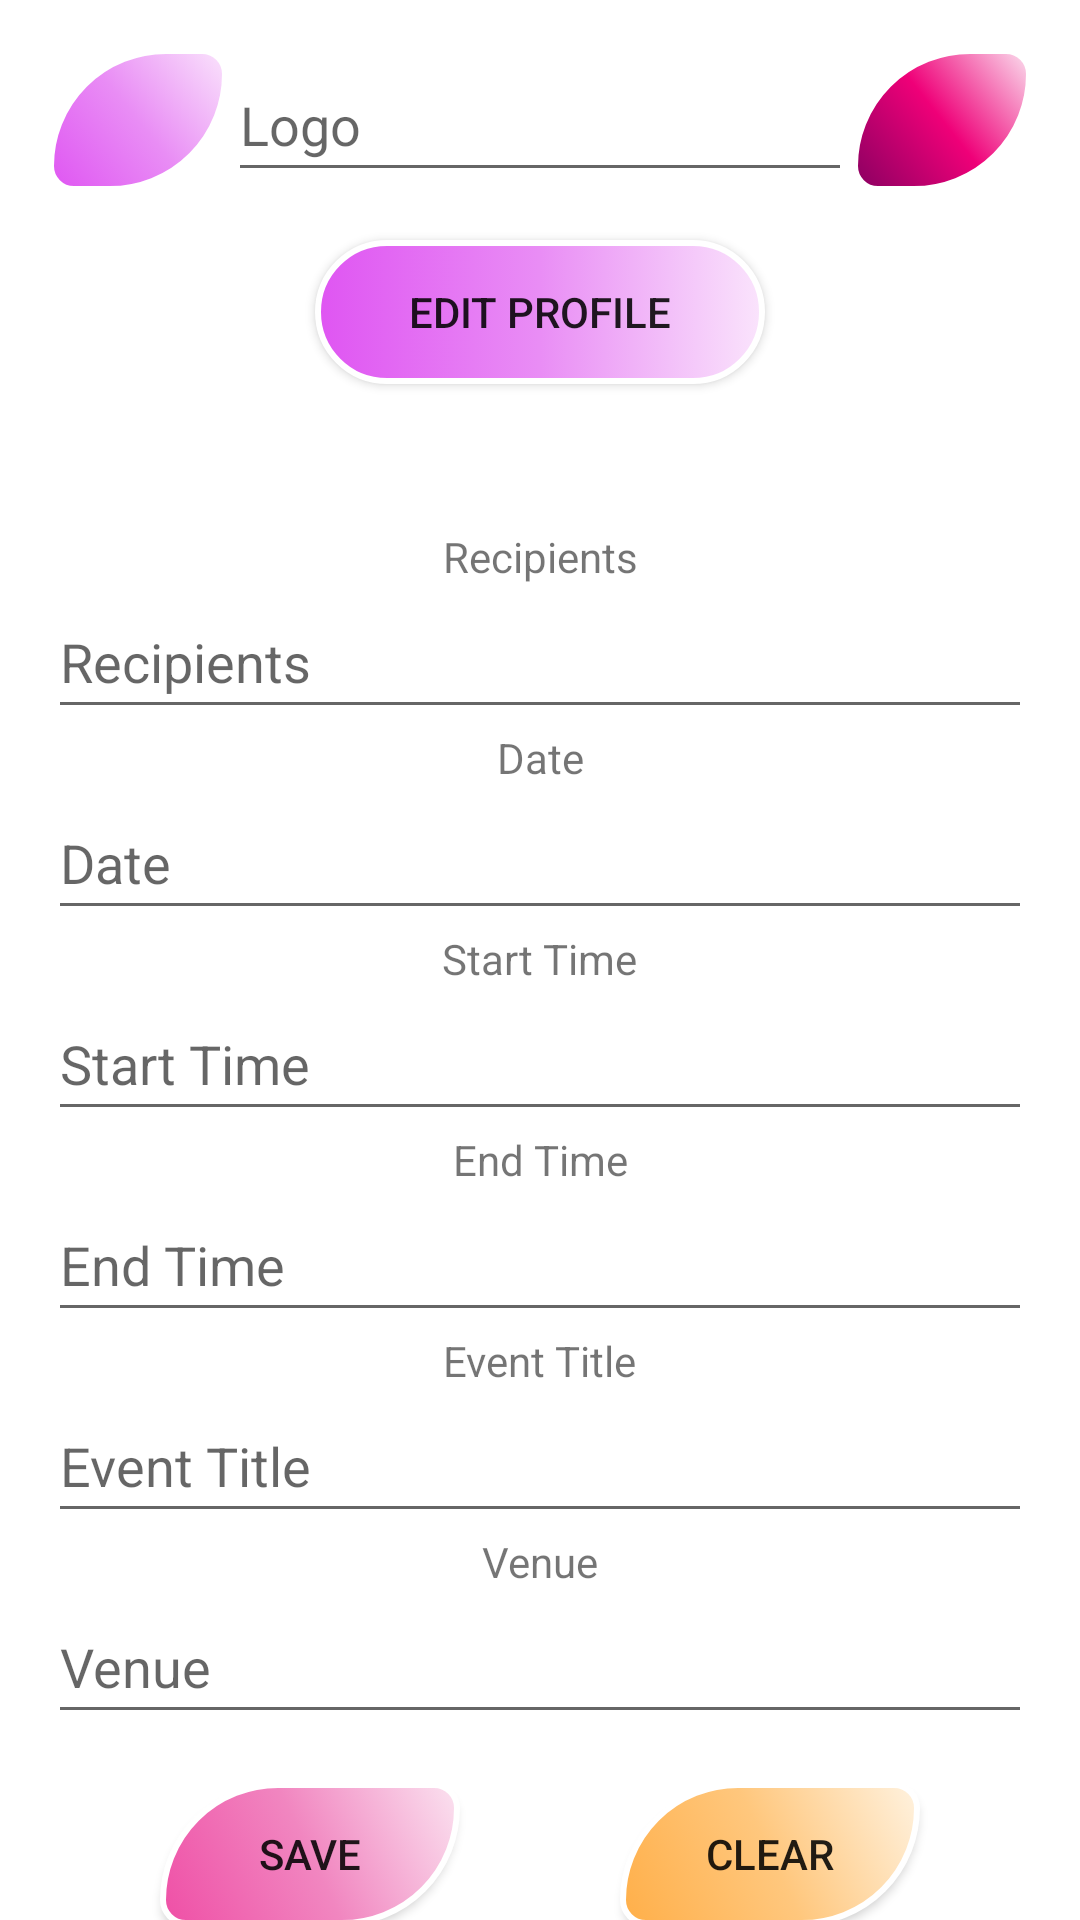

Reconstruct the res/layout file that produces this screen, plus the resources it refers to.
<!-- AndroidManifest.xml: application theme Theme.FinExam_Tomelden -->
<!-- res/layout/activity_event_scheduler.xml -->
<?xml version="1.0" encoding="utf-8"?>
<androidx.constraintlayout.widget.ConstraintLayout xmlns:android="http://schemas.android.com/apk/res/android"
    xmlns:app="http://schemas.android.com/apk/res-auto"
    xmlns:tools="http://schemas.android.com/tools"
    android:id="@+id/btnProfileRedirect"
    android:layout_width="match_parent"
    android:layout_height="match_parent"
    tools:context=".EventScheduler">

    <androidx.appcompat.widget.AppCompatButton
        android:id="@+id/btnSave"
        android:layout_width="100dp"
        android:layout_height="wrap_content"
        android:layout_marginTop="16dp"
        android:background="@drawable/bg_color_save"
        android:paddingLeft="20sp"
        android:paddingRight="20sp"
        android:text="@string/save"
        app:layout_constraintEnd_toStartOf="@+id/btnClear"
        app:layout_constraintStart_toStartOf="parent"
        app:layout_constraintTop_toBottomOf="@+id/etVenue" />

    <androidx.appcompat.widget.AppCompatButton
        android:id="@+id/btnClear"
        android:layout_width="100dp"
        android:layout_height="wrap_content"
        android:layout_marginTop="16dp"
        android:background="@drawable/bg_color_cancel"
        android:text="@string/clear"
        app:layout_constraintEnd_toEndOf="parent"
        app:layout_constraintStart_toEndOf="@+id/btnSave"
        app:layout_constraintTop_toBottomOf="@+id/etVenue" />

    <TextView
        android:id="@+id/textView13"
        android:layout_width="wrap_content"
        android:layout_height="wrap_content"
        android:text="@string/venue"
        app:layout_constraintBottom_toTopOf="@+id/etVenue"
        app:layout_constraintEnd_toEndOf="parent"
        app:layout_constraintStart_toStartOf="parent"
        app:layout_constraintTop_toBottomOf="@+id/etEventTitle" />

    <TextView
        android:id="@+id/textView9"
        android:layout_width="wrap_content"
        android:layout_height="wrap_content"
        android:text="@string/date"
        app:layout_constraintBottom_toTopOf="@+id/etDate"
        app:layout_constraintEnd_toEndOf="parent"
        app:layout_constraintStart_toStartOf="parent"
        app:layout_constraintTop_toBottomOf="@+id/etRecipient" />

    <TextView
        android:id="@+id/textView10"
        android:layout_width="wrap_content"
        android:layout_height="wrap_content"
        android:text="@string/start_time"
        app:layout_constraintBottom_toTopOf="@+id/etStartTime"
        app:layout_constraintEnd_toEndOf="parent"
        app:layout_constraintStart_toStartOf="parent"
        app:layout_constraintTop_toBottomOf="@+id/etDate" />

    <TextView
        android:id="@+id/textView11"
        android:layout_width="wrap_content"
        android:layout_height="wrap_content"
        android:text="@string/end_time"
        app:layout_constraintBottom_toTopOf="@+id/etEndTime"
        app:layout_constraintEnd_toEndOf="parent"
        app:layout_constraintStart_toStartOf="parent"
        app:layout_constraintTop_toBottomOf="@+id/etStartTime" />

    <TextView
        android:id="@+id/textView12"
        android:layout_width="wrap_content"
        android:layout_height="wrap_content"
        android:text="@string/event_title"
        app:layout_constraintBottom_toTopOf="@+id/etEventTitle"
        app:layout_constraintEnd_toEndOf="parent"
        app:layout_constraintStart_toStartOf="parent"
        app:layout_constraintTop_toBottomOf="@+id/etEndTime" />

    <ImageButton
        android:id="@+id/btnHomeHome"
        android:layout_width="60dp"
        android:layout_height="wrap_content"
        android:layout_marginStart="16dp"
        android:layout_marginTop="16dp"
        android:background="@drawable/bg_home_icon"
        android:minHeight="48dp"
        android:paddingTop="10sp"
        android:paddingBottom="10sp"
        android:src="@drawable/ic_baseline_home_24"
        app:layout_constraintStart_toStartOf="parent"
        app:layout_constraintTop_toTopOf="parent"
        tools:ignore="SpeakableTextPresentCheck" />

    <ImageButton
        android:id="@+id/btnLogoutHome"
        android:layout_width="60dp"
        android:layout_height="wrap_content"
        android:layout_marginTop="16dp"
        android:layout_marginEnd="16dp"
        android:background="@drawable/bg_color_logout"
        android:minHeight="48dp"
        android:paddingTop="10sp"
        android:paddingBottom="10sp"
        android:src="@drawable/ic_baseline_login_24"
        android:text="@string/logout"
        app:layout_constraintEnd_toEndOf="parent"
        app:layout_constraintTop_toTopOf="parent"
        tools:ignore="SpeakableTextPresentCheck" />

    <androidx.appcompat.widget.AppCompatButton
        android:id="@+id/btnEditProfileHome"
        android:layout_width="150sp"
        android:layout_height="wrap_content"
        android:layout_marginTop="16dp"
        android:layout_marginBottom="16dp"
        android:background="@drawable/bg_color_home"
        android:text="@string/edit_profile"
        app:layout_constraintBottom_toTopOf="@+id/textView8"
        app:layout_constraintEnd_toEndOf="parent"
        app:layout_constraintStart_toStartOf="parent"
        app:layout_constraintTop_toBottomOf="@+id/btnHomeHome" />

    <TextView
        android:id="@+id/textView8"
        android:layout_width="wrap_content"
        android:layout_height="wrap_content"
        android:layout_marginTop="32dp"
        android:text="@string/recipients"
        app:layout_constraintBottom_toTopOf="@+id/etRecipient"
        app:layout_constraintEnd_toEndOf="parent"
        app:layout_constraintStart_toStartOf="parent"
        app:layout_constraintTop_toBottomOf="@+id/btnEditProfileHome" />

    <EditText
        android:id="@+id/etDate"
        android:layout_width="0dp"
        android:layout_height="wrap_content"
        android:layout_marginStart="16dp"
        android:layout_marginEnd="16dp"
        android:ems="10"
        android:hint="@string/date"
        android:inputType="date"
        android:minHeight="48dp"
        app:layout_constraintBottom_toTopOf="@+id/textView10"
        app:layout_constraintEnd_toEndOf="parent"
        app:layout_constraintHorizontal_bias="0.0"
        app:layout_constraintStart_toStartOf="parent"
        app:layout_constraintTop_toBottomOf="@+id/textView9" />

    <EditText
        android:id="@+id/etStartTime"
        android:layout_width="0dp"
        android:layout_height="wrap_content"
        android:layout_marginStart="16dp"
        android:layout_marginEnd="16dp"
        android:ems="10"
        android:hint="@string/start_time"
        android:inputType="time"
        android:minHeight="48dp"
        app:layout_constraintBottom_toTopOf="@+id/textView11"
        app:layout_constraintEnd_toEndOf="parent"
        app:layout_constraintStart_toStartOf="parent"
        app:layout_constraintTop_toBottomOf="@+id/textView10" />

    <EditText
        android:id="@+id/etEndTime"
        android:layout_width="0dp"
        android:layout_height="wrap_content"
        android:layout_marginStart="16dp"
        android:layout_marginEnd="16dp"
        android:ems="10"
        android:hint="@string/end_time"
        android:inputType="time"
        android:minHeight="48dp"
        app:layout_constraintBottom_toTopOf="@+id/textView12"
        app:layout_constraintEnd_toEndOf="parent"
        app:layout_constraintStart_toStartOf="parent"
        app:layout_constraintTop_toBottomOf="@+id/textView11" />

    <EditText
        android:id="@+id/etEventTitle"
        android:layout_width="0dp"
        android:layout_height="wrap_content"
        android:layout_marginStart="16dp"
        android:layout_marginEnd="16dp"
        android:ems="10"
        android:hint="@string/event_title"
        android:inputType="textPersonName"
        android:minHeight="48dp"
        app:layout_constraintBottom_toTopOf="@+id/textView13"
        app:layout_constraintEnd_toEndOf="parent"
        app:layout_constraintHorizontal_bias="0.497"
        app:layout_constraintStart_toStartOf="parent"
        app:layout_constraintTop_toBottomOf="@+id/textView12" />

    <EditText
        android:id="@+id/etVenue"
        android:layout_width="0dp"
        android:layout_height="wrap_content"
        android:layout_marginStart="16dp"
        android:layout_marginEnd="16dp"
        android:ems="10"
        android:hint="@string/venue"
        android:inputType="textPersonName"
        android:minHeight="48dp"
        app:layout_constraintBottom_toTopOf="@+id/btnSave"
        app:layout_constraintEnd_toEndOf="parent"
        app:layout_constraintHorizontal_bias="1.0"
        app:layout_constraintStart_toStartOf="parent"
        app:layout_constraintTop_toBottomOf="@+id/textView13" />

    <EditText
        android:id="@+id/etRecipient"
        android:layout_width="0dp"
        android:layout_height="wrap_content"
        android:layout_marginStart="16dp"
        android:layout_marginEnd="16dp"
        android:ems="10"
        android:hint="@string/recipients"
        android:inputType="textPersonName"
        android:minHeight="48dp"
        app:layout_constraintBottom_toTopOf="@+id/textView9"
        app:layout_constraintEnd_toEndOf="parent"
        app:layout_constraintHorizontal_bias="0.502"
        app:layout_constraintStart_toStartOf="parent"
        app:layout_constraintTop_toBottomOf="@+id/textView8" />

    <EditText
        android:id="@+id/etRecipient2"
        android:layout_width="0dp"
        android:layout_height="wrap_content"
        android:layout_marginTop="16dp"
        android:layout_marginBottom="16dp"
        android:ems="10"
        android:hint="Logo"
        android:inputType="textPersonName"
        android:minHeight="48dp"
        app:layout_constraintBottom_toTopOf="@+id/btnEditProfileHome"
        app:layout_constraintEnd_toStartOf="@+id/btnLogoutHome"
        app:layout_constraintStart_toEndOf="@+id/btnHomeHome"
        app:layout_constraintTop_toTopOf="parent" />
</androidx.constraintlayout.widget.ConstraintLayout>
<!-- resources referenced by this layout -->
<resources>
  <!-- drawable bg_color_home (drawable) -->
  <?xml version="1.0" encoding="utf-8"?>
  <selector xmlns:android="http://schemas.android.com/apk/res/android">
      <item>
          <shape xmlns:android="http://schemas.android.com/apk/res/android" android:shape="rectangle">
              <gradient
                  android:startColor="#df55f2"
                  android:centerColor="#e98df5"
                  android:endColor="#fae4fc" />
              <corners android:radius="1000dp"/>
              <stroke
                  android:width="2dp"
                  android:color="#FFFFFF" />
          </shape>
      </item>
  </selector>
  <!-- drawable bg_color_save (drawable) -->
  <?xml version="1.0" encoding="utf-8"?>
  <selector xmlns:android="http://schemas.android.com/apk/res/android" android:shape="rectangle">
      <item>
          <shape xmlns:android="http://schemas.android.com/apk/res/android" android:shape="rectangle">
              <corners
                  android:bottomRightRadius="50dp"
                  android:bottomLeftRadius="10dp"
                  android:topLeftRadius="50dp"
                  android:topRightRadius="10dp" />
              <gradient
                  android:angle="45"
                  android:startColor="#ef4fa6"
                  android:centerColor="#f186c0"
                  android:endColor="#fbe2f0" />
              <stroke
  
                  android:width="2dp"
                  android:color="#FFFFFF" />
          </shape>
      </item>
  </selector>
  <!-- drawable bg_home_icon (drawable) -->
  <?xml version="1.0" encoding="utf-8"?>
  <selector xmlns:android="http://schemas.android.com/apk/res/android" android:shape="rectangle">
      <item>
          <shape xmlns:android="http://schemas.android.com/apk/res/android" android:shape="rectangle">
              <corners
                  android:bottomRightRadius="50dp"
                  android:bottomLeftRadius="10dp"
                  android:topLeftRadius="50dp"
                  android:topRightRadius="10dp" />
              <gradient
                  android:angle="45"
                  android:startColor="#df55f2"
                  android:centerColor="#e98df5"
                  android:endColor="#fae4fc" />
              <stroke
                  android:width="2dp"
                  android:color="#FFFFFF" />
          </shape>
      </item>
  </selector>
  <string name="clear">Clear</string>
  <string name="date">Date</string>
  <string name="edit_profile">Edit Profile</string>
  <string name="end_time">End Time</string>
  <string name="event_title">Event Title</string>
  <string name="logout">Logout</string>
  <string name="recipients">Recipients</string>
  <string name="save">Save</string>
  <string name="start_time">Start Time</string>
  <string name="venue">Venue</string>
  <style name="Theme.FinExam_Tomelden" parent="Theme.MaterialComponents.DayNight.DarkActionBar">
          
          <item name="colorPrimary">@color/purple_500</item>
          <item name="colorPrimaryVariant">@color/purple_700</item>
          <item name="colorOnPrimary">@color/white</item>
          
          <item name="colorSecondary">@color/teal_200</item>
          <item name="colorSecondaryVariant">@color/teal_700</item>
          <item name="colorOnSecondary">@color/black</item>
          
          <item name="android:statusBarColor">?attr/colorPrimaryVariant</item>
          
      </style>
  <color name="purple_500">#FF6200EE</color>
  <color name="purple_700">#FF3700B3</color>
  <color name="white">#FFFFFFFF</color>
  <color name="teal_200">#FF03DAC5</color>
  <color name="teal_700">#FF018786</color>
  <color name="black">#FF000000</color>
</resources>
